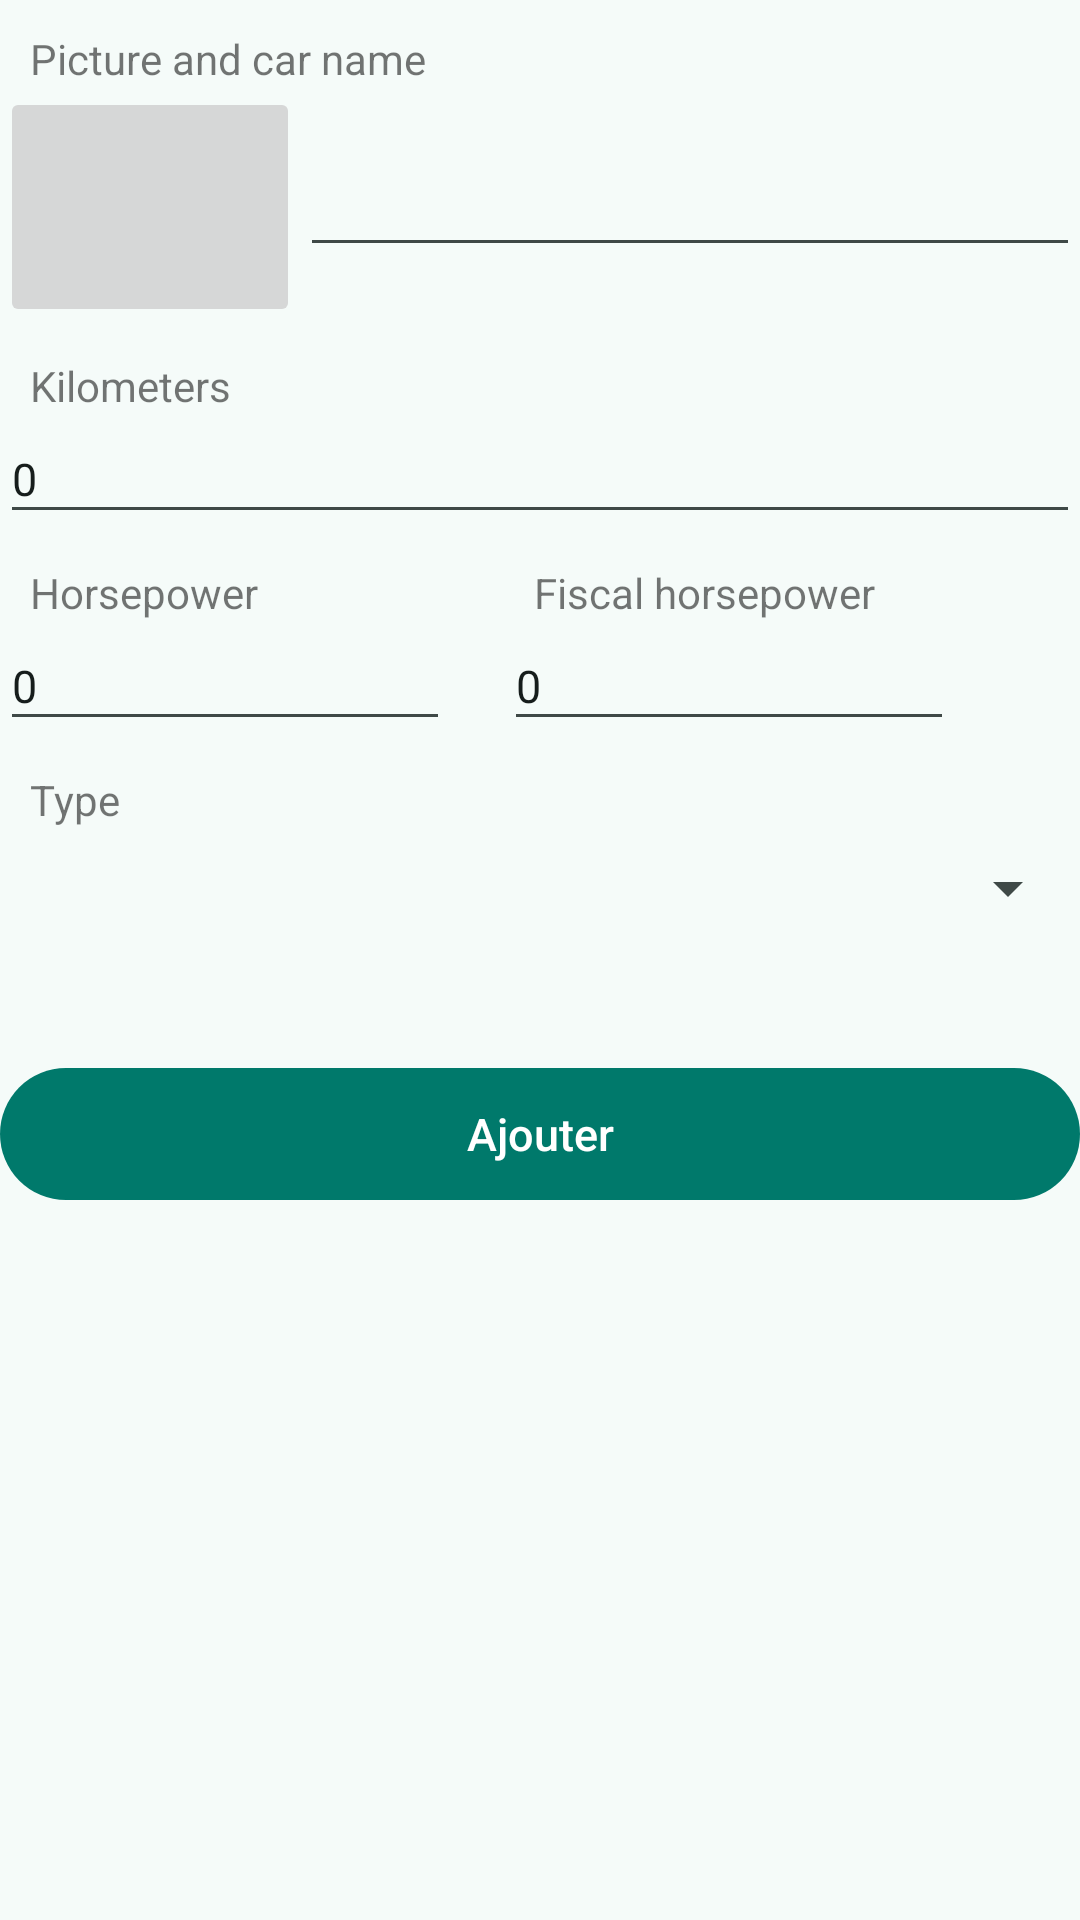

Write the Android layout XML for this screen, with the resource values it uses.
<!-- AndroidManifest.xml: application theme Theme.ConsoBox -->
<!-- res/layout/layout_ajouter.xml -->
<?xml version="1.0" encoding="utf-8"?>
<TableLayout android:layout_width="match_parent" android:layout_height="match_parent"
  xmlns:android="http://schemas.android.com/apk/res/android">
    <TextView android:layout_width="wrap_content" android:layout_height="wrap_content" android:layout_marginLeft="10.0dp" android:layout_marginTop="10.0dp" android:text="@string/nomvehicule" />
    <LinearLayout android:orientation="horizontal" android:layout_width="match_parent" android:layout_height="wrap_content">
        <ImageButton android:id="@id/ajouter_photo" android:layout_width="100.0dp" android:layout_height="80.0dp" android:scaleType="fitCenter" />
        <EditText android:textSize="15.0dp" android:id="@id/ajouter_nom" android:layout_width="match_parent" android:layout_height="40.0dp" android:layout_marginTop="20.0dp" android:text="" android:inputType="text" />
    </LinearLayout>
    <TextView android:layout_width="wrap_content" android:layout_height="wrap_content" android:layout_marginLeft="10.0dp" android:layout_marginTop="10.0dp" android:text="@string/kilometrage" />
    <EditText android:textSize="15.0dp" android:id="@id/ajouter_km" android:layout_width="match_parent" android:layout_height="40.0dp" android:text="0" android:inputType="number" />
    <LinearLayout android:orientation="horizontal" android:layout_width="match_parent" android:layout_height="wrap_content">
        <LinearLayout android:orientation="vertical" android:layout_width="150.0dp" android:layout_height="wrap_content">
            <TextView android:layout_width="wrap_content" android:layout_height="wrap_content" android:layout_marginLeft="10.0dp" android:layout_marginTop="10.0dp" android:text="@string/chevaux" />
            <EditText android:textSize="15.0dp" android:id="@id/ajouter_cv" android:layout_width="match_parent" android:layout_height="40.0dp" android:text="0" android:inputType="number" />
        </LinearLayout>
        <LinearLayout android:orientation="vertical" android:layout_width="150.0dp" android:layout_height="wrap_content" android:layout_marginLeft="18.0dp">
            <TextView android:layout_width="wrap_content" android:layout_height="wrap_content" android:layout_marginLeft="10.0dp" android:layout_marginTop="10.0dp" android:text="@string/chevauxfiscaux" />
            <EditText android:textSize="15.0dp" android:id="@id/ajouter_cvf" android:layout_width="match_parent" android:layout_height="40.0dp" android:text="0" android:inputType="number" />
        </LinearLayout>
    </LinearLayout>
    <TextView android:layout_width="wrap_content" android:layout_height="wrap_content" android:layout_marginLeft="10.0dp" android:layout_marginTop="10.0dp" android:text="Type" />
    <Spinner android:textSize="15.0dp" android:id="@id/ajouter_type" android:layout_width="match_parent" android:layout_height="40.0dp" />
    <Button android:id="@id/ajouter_ok" android:layout_width="wrap_content" android:layout_height="wrap_content" android:layout_marginTop="40.0dp" android:text="Ajouter" />
</TableLayout>
<!-- resources referenced by this layout -->
<resources>
  <string name="chevaux">Horsepower</string>
  <string name="chevauxfiscaux">Fiscal horsepower</string>
  <string name="kilometrage">Kilometers</string>
  <string name="nomvehicule">Picture and car name</string>
  <style name="Theme.ConsoBox" parent="@style/Theme.ConsoBox.Base" />
  <style name="Theme.ConsoBox.Platform" parent="@android:style/Theme.Material.Light.DarkActionBar" />
  <color name="cb_toolbar">#00796B</color>
  <color name="cb_statusbar">#00695C</color>
  <color name="cb_primary">#00796B</color>
  <color name="cb_background">#F5FBF9</color>
  <color name="cb_on_surface">#161D1C</color>
  <color name="cb_on_surface_variant">#3F4947</color>
  <!-- drawable cb_divider (drawable) -->
  <?xml version="1.0" encoding="utf-8"?>
  <inset xmlns:android="http://schemas.android.com/apk/res/android" android:insetLeft="16dp" android:insetRight="16dp">
      <shape android:shape="rectangle">
          <size android:height="1dp"/>
          <solid android:color="@color/cb_outline"/>
      </shape>
  </inset>
  <style name="Widget.ConsoBox.Button" parent="@android:style/Widget.Material.Button">
          <item name="android:background">@drawable/cb_button_filled</item>
          <item name="android:textColor">@color/cb_on_primary</item>
          <item name="android:textAllCaps">false</item>
          <item name="android:textSize">15sp</item>
          <item name="android:fontFamily">sans-serif-medium</item>
          <item name="android:minHeight">44dp</item>
          <item name="android:paddingLeft">24dp</item>
          <item name="android:paddingRight">24dp</item>
          <item name="android:stateListAnimator">@null</item>
      </style>
  <style name="Theme.ConsoBox.Dialog" parent="@style/Theme.ConsoBox.Dialog.Base" />
  <style name="Theme.ConsoBox.Alert" parent="@style/Theme.ConsoBox.Platform.Alert">
          <item name="android:colorAccent">@color/cb_primary</item>
          <item name="android:colorPrimary">@color/cb_primary</item>
          <item name="android:colorControlActivated">@color/cb_primary</item>
          <item name="android:textColorPrimary">@color/cb_on_surface</item>
          <item name="android:windowBackground">@drawable/cb_dialog_bg</item>
      </style>
  <style name="Widget.ConsoBox.ActionBar" parent="@android:style/Widget.Material.ActionBar.Solid">
          <item name="android:background">@color/cb_toolbar</item>
          <item name="android:elevation">0dp</item>
      </style>
  <color name="cb_outline">#BEC9C6</color>
  <color name="cb_on_primary">#FFFFFF</color>
  <style name="Theme.ConsoBox.Dialog.Base" parent="@style/Theme.ConsoBox.Platform.Dialog">
          <item name="android:colorAccent">@color/cb_primary</item>
          <item name="android:colorPrimary">@color/cb_primary</item>
          <item name="android:colorControlActivated">@color/cb_primary</item>
          <item name="android:textColorPrimary">@color/cb_on_surface</item>
          <item name="android:windowBackground">@drawable/cb_dialog_bg</item>
          <item name="android:buttonStyle">@style/Widget.ConsoBox.Button</item>
          <item name="android:alertDialogTheme">@style/Theme.ConsoBox.Alert</item>
          <item name="android:datePickerDialogTheme">@style/Theme.ConsoBox.Alert</item>
      </style>
  <style name="Theme.ConsoBox.Platform.Alert" parent="@android:style/Theme.Material.Light.Dialog.Alert" />
  <!-- drawable cb_dialog_bg (drawable) -->
  <?xml version="1.0" encoding="utf-8"?>
  <inset xmlns:android="http://schemas.android.com/apk/res/android" android:insetLeft="20dp" android:insetRight="20dp" android:insetTop="24dp" android:insetBottom="24dp">
      <shape android:shape="rectangle">
          <corners android:radius="28dp"/>
          <solid android:color="@color/cb_surface"/>
      </shape>
  </inset>
  <style name="Theme.ConsoBox.Platform.Dialog" parent="@android:style/Theme.Material.Light.Dialog" />
  <color name="cb_surface">#FFFFFF</color>
</resources>
